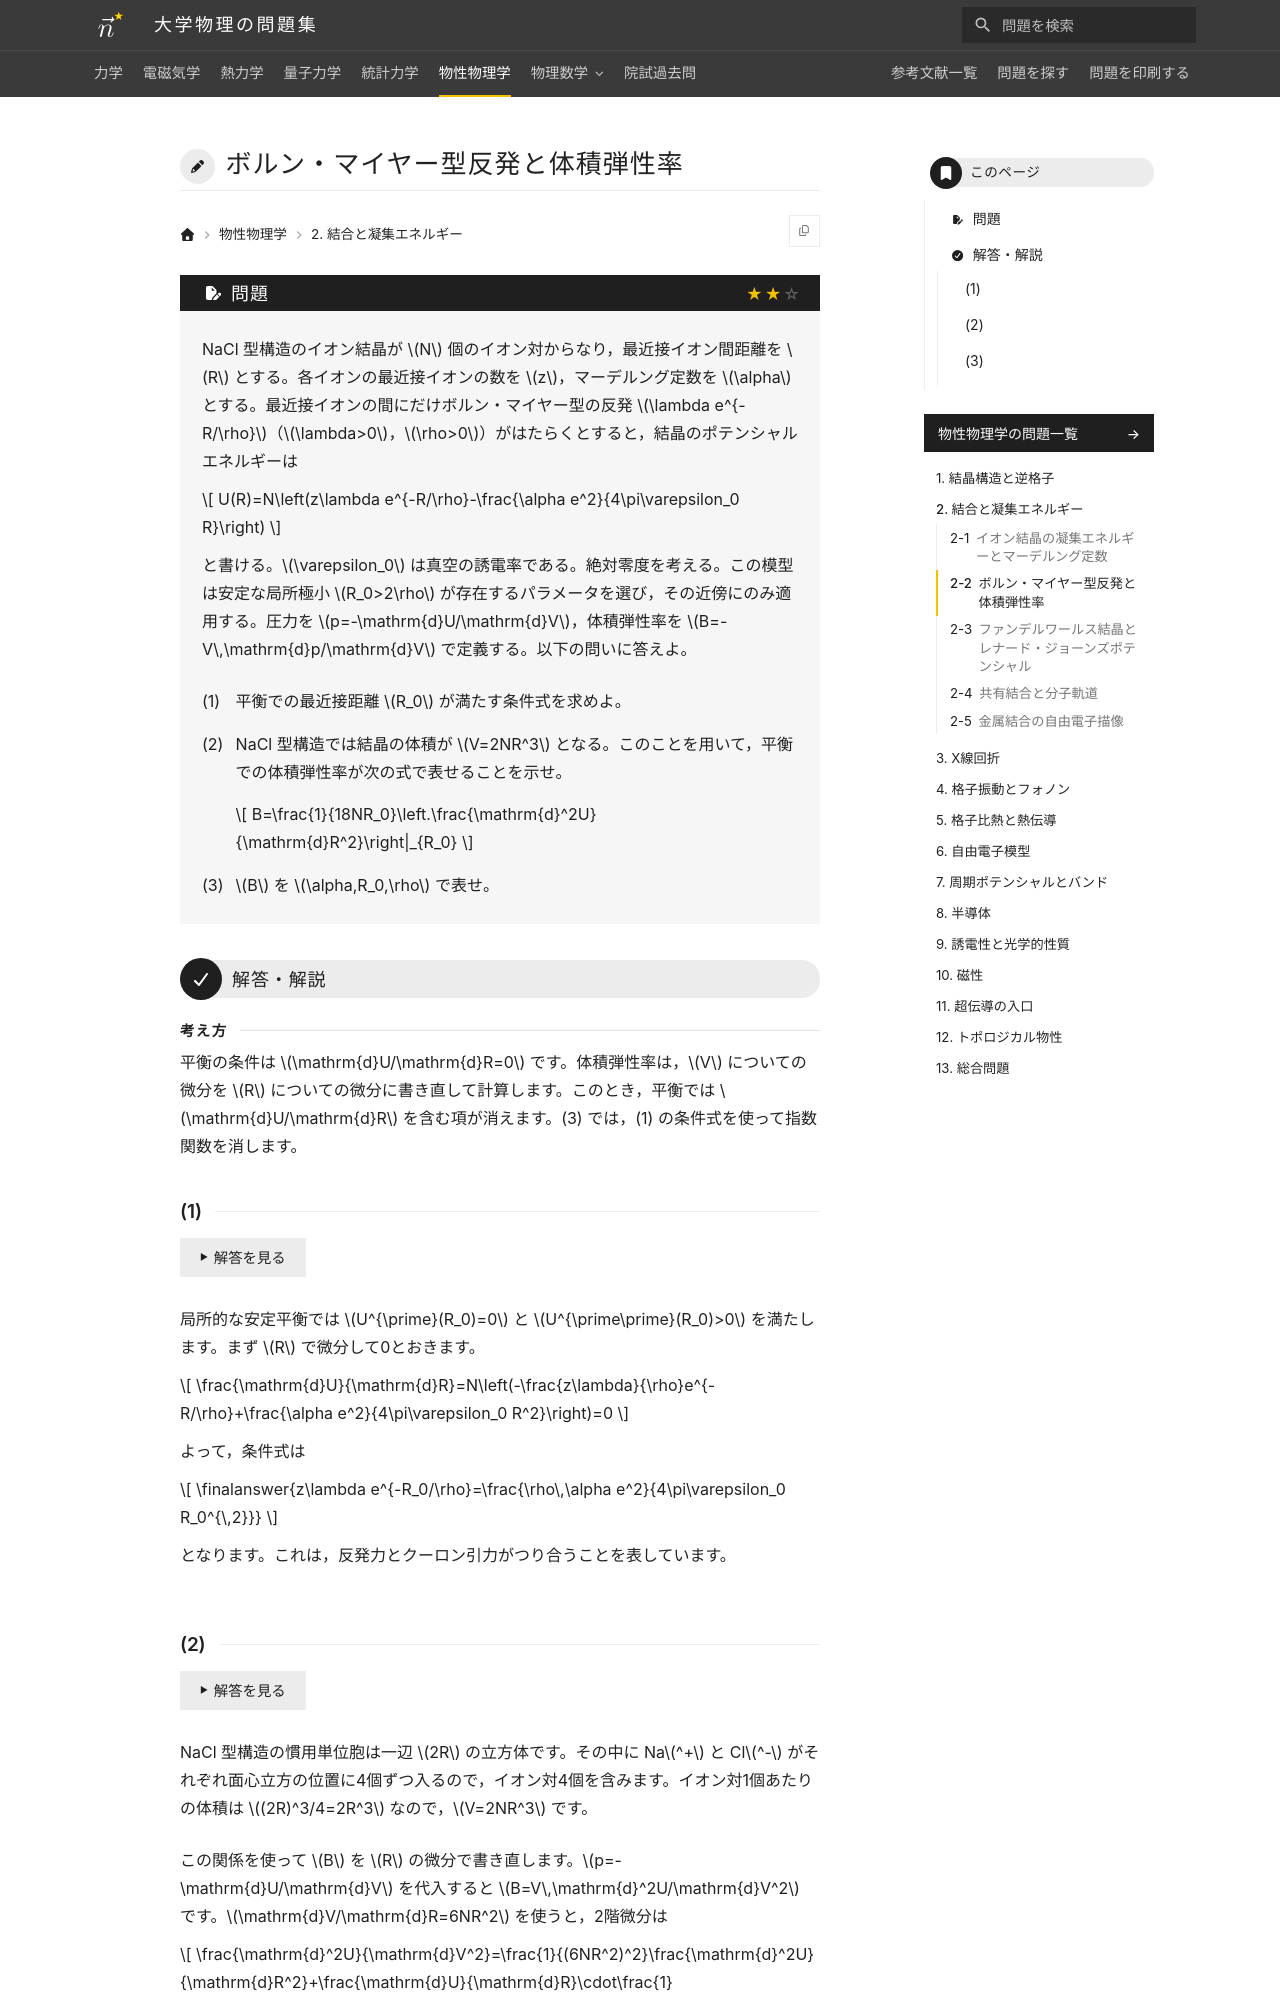

repository: Nanana-2/physics-site · page: 06solid_state/02/02_020/index.html · generator: mkdocs

---
tags:
  - 標準
---

# ボルン・マイヤー型反発と体積弾性率

## 問題
NaCl 型構造のイオン結晶が $N$ 個のイオン対からなり，最近接イオン間距離を $R$ とする。各イオンの最近接イオンの数を $z$，マーデルング定数を $\alpha$ とし，最近接イオンの間にだけボルン・マイヤー型の反発 $\lambda e^{-R/\rho}$（$\lambda>0$，$\rho>0$）がはたらくとすると，結晶のポテンシャルエネルギーは

$$
U(R)=N\left(z\lambda e^{-R/\rho}-\frac{\alpha e^2}{4\pi\varepsilon_0 R}\right)
$$

と書ける。$\varepsilon_0$ は真空の誘電率である。絶対零度を考え，圧力は $p=-\dfrac{\mathrm{d}U}{\mathrm{d}V}$，体積弾性率は $B=-V\dfrac{\mathrm{d}p}{\mathrm{d}V}$ で定義する。以下の問いに答えよ。

(1) 平衡での最近接距離 $R_0$ が満たす条件式を求めよ。

(2) 平衡でのエネルギー $U_0=U(R_0)$ を $N,\alpha,R_0,\rho$ で表せ。

(3) NaCl 型構造では結晶の体積が $V=2NR^3$ となることを示せ。さらに，平衡での体積弾性率が $B=\dfrac{1}{18NR_0}\left.\dfrac{\mathrm{d}^2U}{\mathrm{d}R^2}\right|_{R_0}$ と表せることを示せ。

(4) $B$ を $\alpha,R_0,\rho$ で表せ。

---

## 解答・解説

### (1)
平衡では $U$ が極小になるので，$R$ で微分して0とおきます。

$$
\frac{\mathrm{d}U}{\mathrm{d}R}=N\left(-\frac{z\lambda}{\rho}e^{-R/\rho}+\frac{\alpha e^2}{4\pi\varepsilon_0 R^2}\right)=0
$$

より，

$$
\finalanswer{z\lambda e^{-R_0/\rho}=\frac{\rho\,\alpha e^2}{4\pi\varepsilon_0 R_0^{\,2}}}
$$

となります。この条件式は，反発力とクーロン引力が釣り合うことを表しています。

### (2)
(1) の条件式を使って $U$ の反発項を消去します。

$$
U_0=N\left(\frac{\rho}{R_0}\cdot\frac{\alpha e^2}{4\pi\varepsilon_0 R_0}-\frac{\alpha e^2}{4\pi\varepsilon_0 R_0}\right)
$$

より，

$$
\finalanswer{U_0=-\frac{N\alpha e^2}{4\pi\varepsilon_0 R_0}\left(1-\frac{\rho}{R_0}\right)}
$$

となります。反発の効果は $\rho/R_0$ の割合でエネルギーを浅くし，この割合は典型的に1割程度です。
